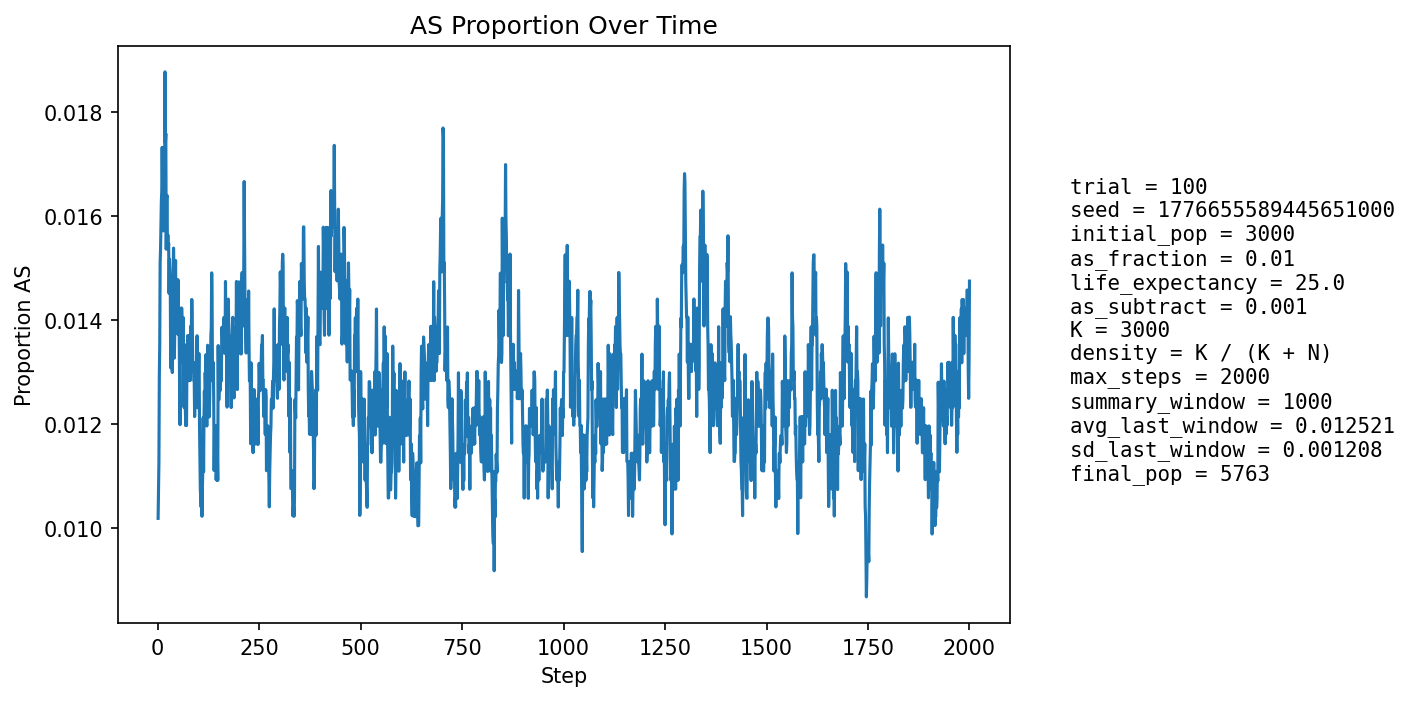

Values plotted in this chart, from the file beside it:
step, population_size, births, newborn_AA, newborn_AS, newborn_SS, prop_newborn_AA, prop_newborn_AS, prop_newborn_SS, prop_repro_AA, prop_repro_AS, prop_AS_population
1, 3242, 776, 768, 8, 0, 0.9897, 0.01031, 0.0, 0.9923, 0.007737, 0.01018
2, 3359, 747, 740, 7, 0, 0.9906, 0.009371, 0.0, 0.9916, 0.00836, 0.01072
3, 3463, 735, 729, 6, 0, 0.9918, 0.008163, 0.0, 0.9904, 0.009622, 0.01126
4, 3563, 730, 720, 10, 0, 0.9863, 0.0137, 0.0, 0.9866, 0.01336, 0.01291
5, 3701, 776, 767, 9, 0, 0.9884, 0.0116, 0.0, 0.9853, 0.01472, 0.01351
6, 3840, 805, 791, 14, 0, 0.9826, 0.01739, 0.0, 0.9855, 0.01446, 0.0151
7, 3972, 825, 812, 13, 0, 0.9842, 0.01576, 0.0, 0.9862, 0.01382, 0.01536
8, 4103, 840, 828, 12, 0, 0.9857, 0.01429, 0.0, 0.9857, 0.01434, 0.01584
9, 4236, 862, 848, 14, 0, 0.9838, 0.01624, 0.0, 0.9848, 0.01518, 0.01629
10, 4370, 884, 869, 15, 0, 0.983, 0.01697, 0.0, 0.9841, 0.01594, 0.01648
11, 4502, 905, 886, 19, 0, 0.979, 0.02099, 0.0, 0.9838, 0.01619, 0.01733
12, 4630, 923, 910, 13, 0, 0.9859, 0.01408, 0.0, 0.9844, 0.0156, 0.01663
13, 4738, 924, 911, 13, 0, 0.9859, 0.01407, 0.0, 0.9838, 0.01617, 0.01625
14, 4836, 932, 919, 13, 0, 0.9861, 0.01395, 0.0, 0.9838, 0.01622, 0.01572
15, 4929, 943, 927, 16, 0, 0.983, 0.01697, 0.0, 0.9834, 0.01664, 0.01603
16, 5017, 957, 939, 18, 0, 0.9812, 0.01881, 0.0, 0.9838, 0.01621, 0.01634
17, 5095, 966, 948, 18, 0, 0.9814, 0.01863, 0.0, 0.9841, 0.01589, 0.01649
18, 5165, 972, 943, 29, 0, 0.9702, 0.02984, 0.0, 0.9844, 0.01562, 0.01878
19, 5226, 979, 962, 16, 1, 0.9826, 0.01634, 0.001021, 0.9842, 0.01577, 0.01741
20, 5287, 985, 967, 18, 0, 0.9817, 0.01827, 0.0, 0.9844, 0.01556, 0.01759
21, 5337, 990, 982, 8, 0, 0.9919, 0.008081, 0.0, 0.9843, 0.01572, 0.01536
22, 5385, 994, 976, 18, 0, 0.9819, 0.01811, 0.0, 0.9823, 0.01774, 0.01634
23, 5427, 997, 979, 17, 1, 0.9819, 0.01705, 0.001003, 0.9824, 0.01758, 0.0164
24, 5464, 1000, 988, 12, 0, 0.988, 0.012, 0.0, 0.9822, 0.0178, 0.01537
25, 5498, 1004, 988, 16, 0, 0.9841, 0.01594, 0.0, 0.9838, 0.01624, 0.01564
26, 5528, 1007, 992, 15, 0, 0.9851, 0.0149, 0.0, 0.9835, 0.01648, 0.01538
27, 5557, 1010, 994, 16, 0, 0.9842, 0.01584, 0.0, 0.9833, 0.01672, 0.01548
28, 5581, 1012, 1001, 11, 0, 0.9891, 0.01087, 0.0, 0.9841, 0.01594, 0.01451
29, 5603, 1014, 996, 18, 0, 0.9822, 0.01775, 0.0, 0.9841, 0.01586, 0.01517
30, 5622, 1015, 998, 17, 0, 0.9833, 0.01675, 0.0, 0.9859, 0.01409, 0.01494
31, 5641, 1016, 1000, 16, 0, 0.9843, 0.01575, 0.0, 0.9863, 0.0137, 0.01471
32, 5658, 1018, 1011, 7, 0, 0.9931, 0.006876, 0.0, 0.987, 0.01296, 0.01308
33, 5671, 1019, 1002, 17, 0, 0.9833, 0.01668, 0.0, 0.9864, 0.01361, 0.01375
34, 5682, 1020, 1002, 18, 0, 0.9824, 0.01765, 0.0, 0.9861, 0.01391, 0.01426
35, 5690, 1020, 1009, 11, 0, 0.9892, 0.01078, 0.0, 0.9861, 0.01388, 0.01318
36, 5698, 1021, 1009, 12, 0, 0.9882, 0.01175, 0.0, 0.9872, 0.01285, 0.01299
37, 5704, 1022, 1006, 16, 0, 0.9843, 0.01566, 0.0, 0.9865, 0.0135, 0.0135
38, 5711, 1023, 999, 24, 0, 0.9765, 0.02346, 0.0, 0.9862, 0.01381, 0.01488
39, 5720, 1024, 1003, 20, 1, 0.9795, 0.01953, 0.0009766, 0.9869, 0.01312, 0.01538
40, 5728, 1024, 1010, 14, 0, 0.9863, 0.01367, 0.0, 0.9869, 0.0131, 0.01501
41, 5729, 1024, 1017, 7, 0, 0.9932, 0.006836, 0.0, 0.9866, 0.01342, 0.01327
42, 5732, 1025, 1009, 16, 0, 0.9844, 0.01561, 0.0, 0.9856, 0.01442, 0.01378
43, 5739, 1025, 1006, 19, 0, 0.9815, 0.01854, 0.0, 0.9849, 0.01509, 0.01464
44, 5744, 1025, 1006, 19, 0, 0.9815, 0.01854, 0.0, 0.9849, 0.01508, 0.01515
45, 5747, 1026, 1017, 9, 0, 0.9912, 0.008772, 0.0, 0.9859, 0.01405, 0.01392
46, 5749, 1026, 1008, 18, 0, 0.9825, 0.01754, 0.0, 0.9856, 0.01438, 0.01479
47, 5751, 1026, 1012, 14, 0, 0.9864, 0.01365, 0.0, 0.985, 0.01505, 0.01443
48, 5750, 1025, 1010, 15, 0, 0.9854, 0.01463, 0.0, 0.9843, 0.01571, 0.01443
49, 5752, 1026, 1015, 11, 0, 0.9893, 0.01072, 0.0, 0.9853, 0.0147, 0.01373
50, 5753, 1026, 1006, 20, 0, 0.9805, 0.01949, 0.0, 0.9856, 0.01436, 0.01477
51, 5757, 1027, 1017, 10, 0, 0.9903, 0.009737, 0.0, 0.9856, 0.01435, 0.01372
52, 5756, 1026, 1009, 17, 0, 0.9834, 0.01657, 0.0, 0.9856, 0.01435, 0.01425
53, 5757, 1026, 1013, 13, 0, 0.9873, 0.01267, 0.0, 0.9863, 0.01368, 0.01372
54, 5755, 1026, 1015, 10, 1, 0.9893, 0.009747, 0.0009747, 0.9856, 0.01435, 0.01268
55, 5758, 1027, 1019, 8, 0, 0.9922, 0.00779, 0.0, 0.987, 0.01301, 0.01198
56, 5762, 1027, 1007, 20, 0, 0.9805, 0.01947, 0.0, 0.9863, 0.01368, 0.01371
57, 5762, 1027, 1010, 17, 0, 0.9834, 0.01655, 0.0, 0.9863, 0.01367, 0.01406
58, 5762, 1027, 1013, 14, 0, 0.9864, 0.01363, 0.0, 0.9867, 0.01334, 0.01388
59, 5762, 1027, 1010, 17, 0, 0.9834, 0.01655, 0.0, 0.9873, 0.01267, 0.01423
60, 5762, 1027, 1011, 16, 0, 0.9844, 0.01558, 0.0, 0.9863, 0.01367, 0.01406
... 1,940 more rows
